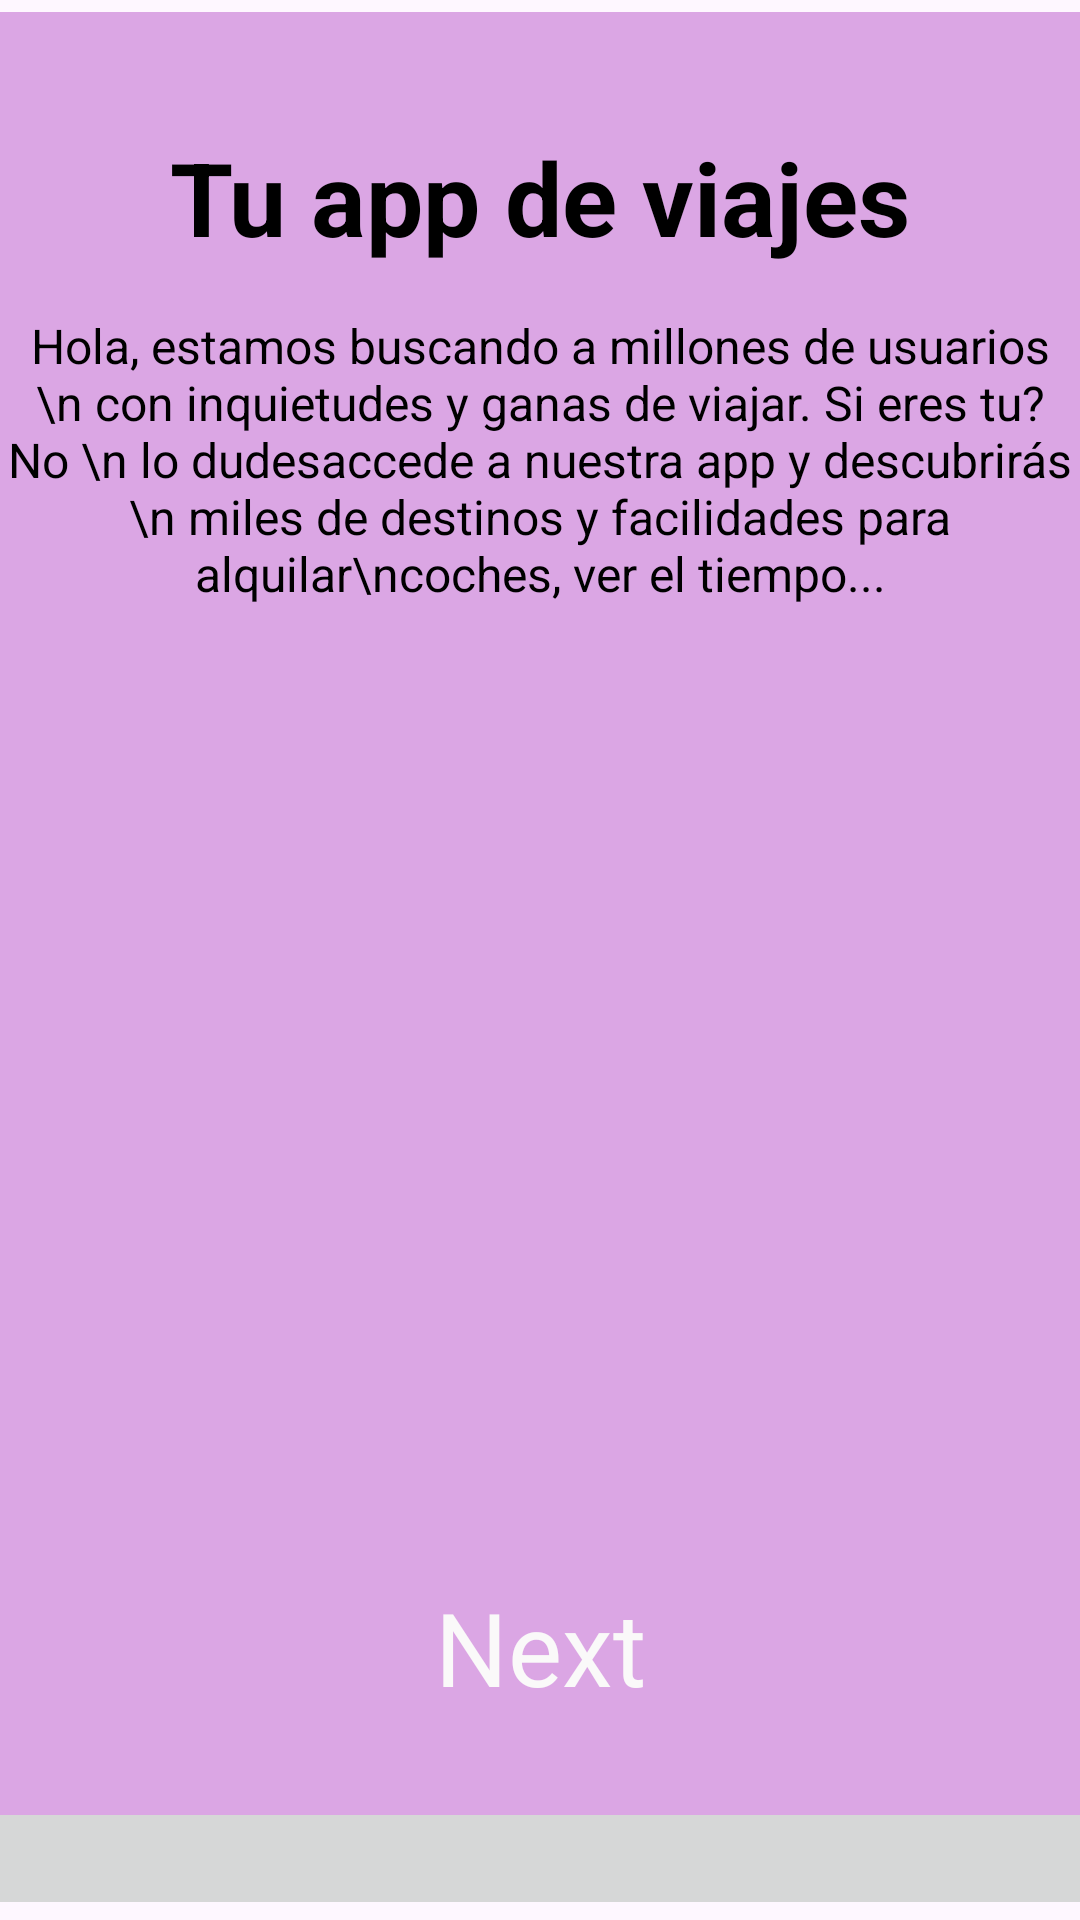

Reconstruct the res/layout file that produces this screen, plus the resources it refers to.
<!-- AndroidManifest.xml: application theme Theme.Practica4_PolJansa -->
<!-- res/layout/fragment_on_boarding1.xml -->
<?xml version="1.0" encoding="utf-8"?>
<FrameLayout xmlns:android="http://schemas.android.com/apk/res/android"
    xmlns:app="http://schemas.android.com/apk/res-auto"
    xmlns:tools="http://schemas.android.com/tools"
    android:layout_width="match_parent"
    android:layout_height="match_parent"
    tools:context=".OnBoardingFragment1">

    <androidx.constraintlayout.widget.ConstraintLayout
        android:layout_width="match_parent"
        android:layout_height="match_parent">

        <ImageButton
            android:id="@+id/imageButtonF1"
            android:layout_width="411dp"
            android:layout_height="182dp"
            android:src="@drawable/negro"
            app:layout_constraintHeight_percent="0.2"
            app:layout_constraintBottom_toBottomOf="parent"
            app:layout_constraintEnd_toEndOf="parent"
            app:layout_constraintStart_toStartOf="parent" />

        <LinearLayout
            android:id="@+id/linearLayout2"
            android:layout_width="412dp"
            android:layout_height="601dp"
            android:layout_marginTop="4dp"
            android:background="@drawable/rounded_layout"
            android:orientation="horizontal"
            app:layout_constraintEnd_toEndOf="parent"
            app:layout_constraintHeight_percent="0.8"
            app:layout_constraintHorizontal_bias="0.545"
            app:layout_constraintStart_toStartOf="parent"
            app:layout_constraintTop_toTopOf="parent"></LinearLayout>

        <TextView
            android:id="@+id/textView7"
            android:layout_width="wrap_content"
            android:layout_height="wrap_content"
            android:layout_marginTop="16dp"
            android:text="Hola, estamos buscando a millones de usuarios \n con inquietudes y ganas de viajar. Si eres tu? No \n lo dudesaccede a nuestra app y descubrirás \n miles de destinos y facilidades para alquilar\ncoches, ver el tiempo..."
            android:textAlignment="center"
            android:textSize="16sp"
            app:layout_constraintEnd_toEndOf="parent"
            app:layout_constraintHorizontal_bias="0.498"
            app:layout_constraintStart_toStartOf="parent"
            app:layout_constraintTop_toBottomOf="@+id/titulofragment2" />

        <TextView
            android:id="@+id/titulofragment2"
            android:layout_width="wrap_content"
            android:layout_height="wrap_content"
            android:layout_marginStart="82dp"
            android:layout_marginTop="43dp"
            android:layout_marginEnd="82dp"
            android:text="Tu app de viajes"
            android:textSize="34sp"
            android:textStyle="bold"
            app:layout_constraintEnd_toEndOf="parent"
            app:layout_constraintStart_toStartOf="parent"
            app:layout_constraintTop_toTopOf="parent" />

        <TextView
            android:id="@+id/textView8"
            android:layout_width="wrap_content"
            android:layout_height="wrap_content"
            android:text="Next"
            android:textColor="#FAF9F9"
            android:textSize="34sp"
            app:layout_constraintBottom_toBottomOf="@+id/imageButtonF1"
            app:layout_constraintEnd_toEndOf="@+id/imageButtonF1"
            app:layout_constraintStart_toStartOf="@+id/imageButtonF1"
            app:layout_constraintTop_toTopOf="@+id/imageButtonF1" />

    </androidx.constraintlayout.widget.ConstraintLayout>

</FrameLayout>
<!-- resources referenced by this layout -->
<resources>
  <!-- drawable rounded_layout (drawable) -->
  <?xml version="1.0" encoding="utf-8"?>
  <shape xmlns:android="http://schemas.android.com/apk/res/android">
      <solid android:color="#DBA6E4" /> 
      <corners android:bottomLeftRadius="26dp"
          android:bottomRightRadius="16dp" />
  </shape>
  <style name="Theme.Practica4_PolJansa" parent="Theme.Material3.DayNight.NoActionBar">
          
          <item name="colorPrimary">@color/toolbar</item>
          <item name="colorOnPrimary">@color/black</item>
          
          <item name="hintTextColor">@color/black</item>
          
          <item name="android:textColorHint">@color/black</item>
          
          <item name="android:textColor">@color/black</item>
  
      </style>
  <color name="toolbar">#4a9b86 </color>
  <color name="black">#FF000000</color>
</resources>
